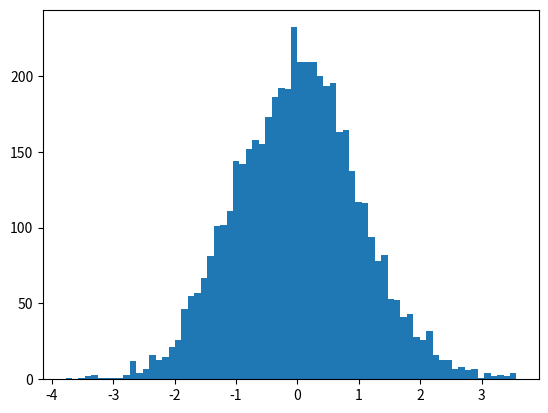

The matplotlib source for this figure: (Note: this script raises an exception after producing the figure.)
import numpy as np
import matplotlib.pyplot as plt

N = 3000 #Nombre de tirages pour le calcul de la moyenne empirique
M = 5000 #Nombre de repetitions

####################################################
# Tirages independants de N*M v.a. exponentielles
# de parametre lambda=2
#
# ATTENTION: la fonction random.exponential reçois en premier argument
#  la moyenne 1/lambda de la distribution et non son parametre lambda
X = np.random.exponential(0.5, (N,M))
####################################################

esp = 0.5
var = 0.25

####################################################
# Stocker dans la variable 'moyenneEmp_N' un echantillon
# de M valeurs de la moyenne empirique Xbar_N
moyenneEmp_N = np.sum(X, axis=0) / N

# Stocker dans la variable 'erreurNormalisee_N' l'echantillon de M valeurs
# de l'erreur normalisee
erreurNormalisee_N = (moyenneEmp_N - esp) * np.sqrt(N / var)
####################################################


####################################################
# Affichage
plt.hist(erreurNormalisee_N, normed="True", bins=int(np.sqrt(M)), label="erreur normalisee")

x = np.linspace(-5,5,100)
####################################################
# Completer avec le calcul de la densite gaussienne centree reduite
# sur les abscisses x
densiteGaussienne = np.exp(-x*x/2.) / np.sqrt(2. * np.pi)
####################################################

plt.plot(x,densiteGaussienne, color="red", label="densite gaussienne", \
            linewidth=2.0)
plt.legend(loc="best")